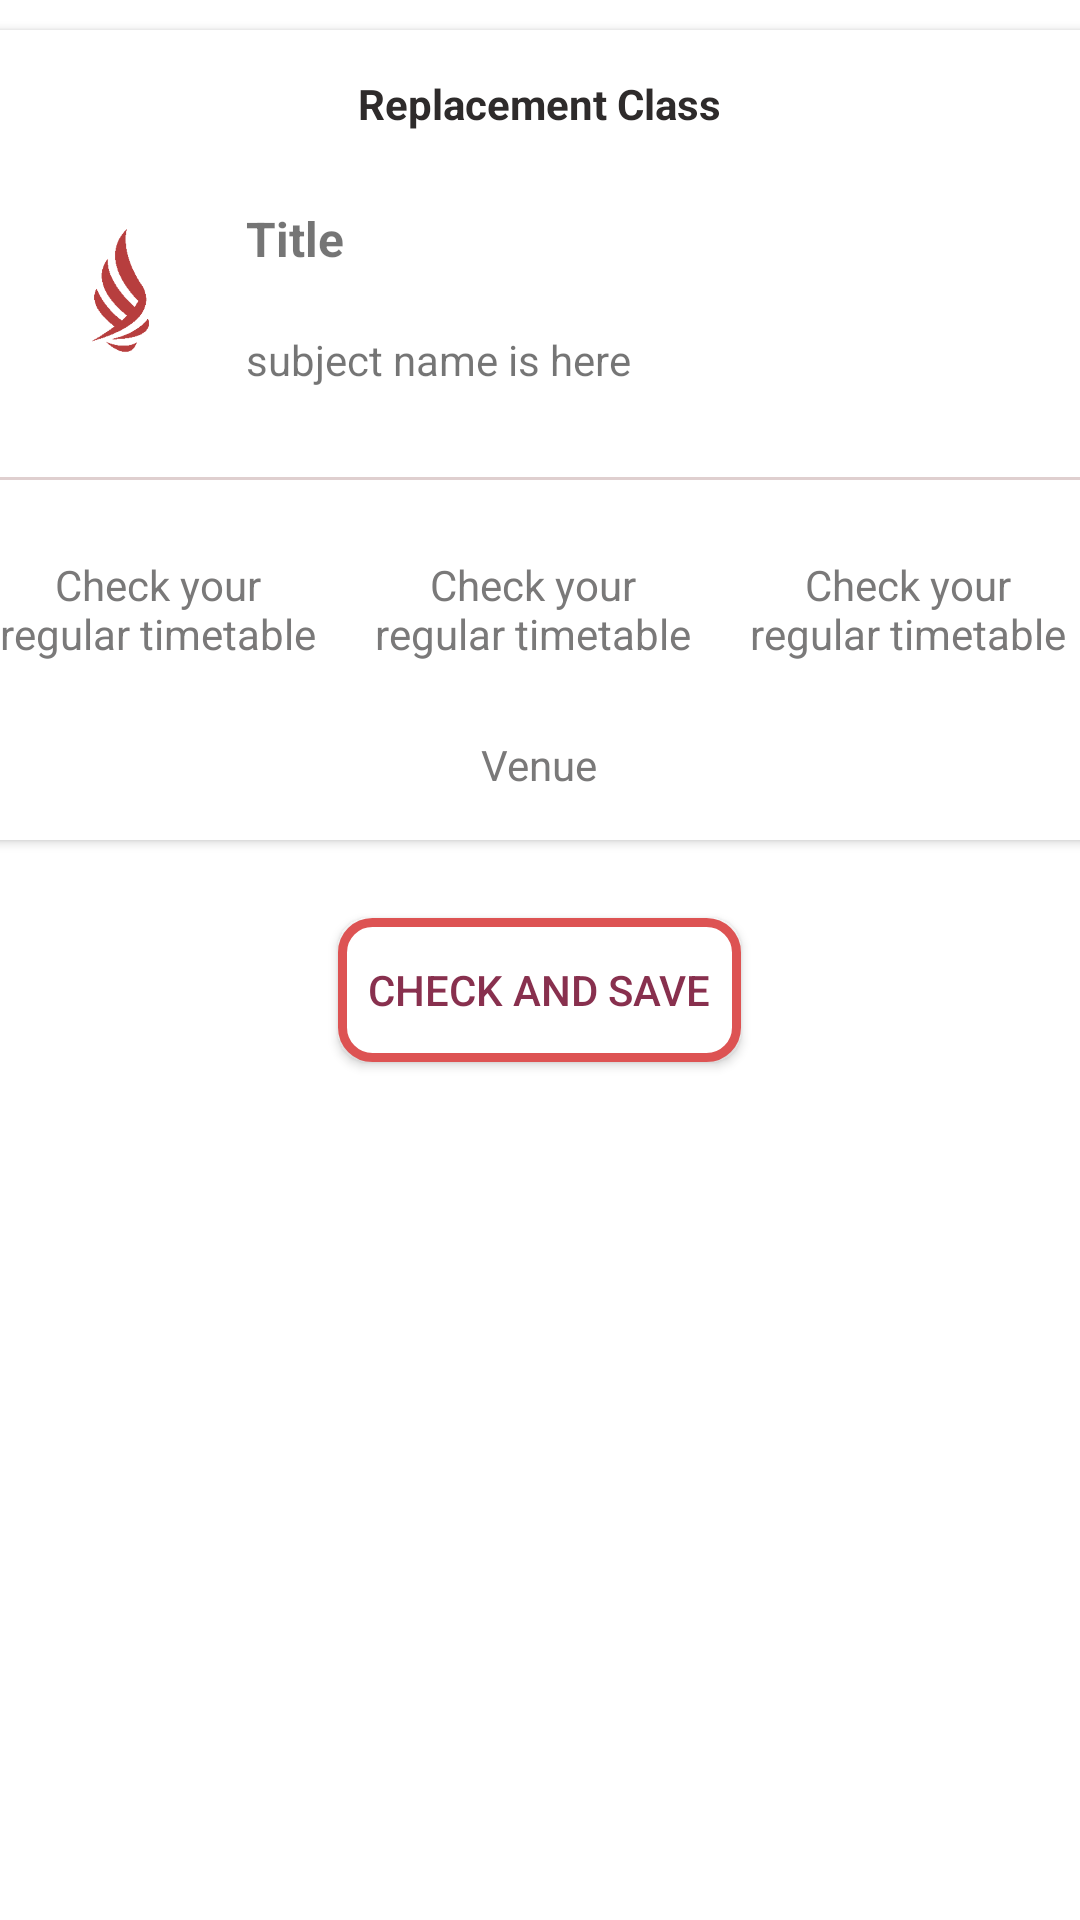

Write the Android layout XML for this screen, with the resource values it uses.
<!-- AndroidManifest.xml: application theme Theme.CourseReschedule -->
<!-- res/layout/activity_replacement_check.xml -->
<?xml version="1.0" encoding="utf-8"?>
<LinearLayout xmlns:android="http://schemas.android.com/apk/res/android"
    xmlns:app="http://schemas.android.com/apk/res-auto"
    xmlns:tools="http://schemas.android.com/tools"
    android:layout_width="match_parent"
    android:layout_height="match_parent"
    android:orientation="vertical"
    tools:context=".replacementCheck">

    <LinearLayout
        android:layout_width="match_parent"
        android:layout_height="wrap_content"
        android:clipToPadding="false"
        android:gravity="center"
        android:orientation="horizontal"
        >
        <androidx.cardview.widget.CardView
            android:layout_width="380dp"
            android:layout_height="270dp"
            android:layout_margin="10dp"
            android:foreground="?attr/selectableItemBackground"
            android:clickable="true">
            <LinearLayout
                android:layout_width="match_parent"
                android:layout_height="match_parent"
                android:orientation="vertical"
                >

                <TextView
                    android:layout_width="wrap_content"
                    android:layout_height="wrap_content"
                    android:layout_marginTop="10dp"
                    android:text="Replacement Class"
                    android:textColor="#2E2B2B"
                    android:textStyle="bold"
                    android:padding="5dp"
                    android:layout_gravity="center"
                    />

                <LinearLayout
                    android:layout_width="match_parent"
                    android:layout_height="100dp"
                    android:orientation="horizontal"
                    android:gravity="center">

                    <ImageView
                        android:layout_width="64dp"
                        android:layout_height="64dp"
                        android:background="@drawable/app_logo_ucsi"
                        android:padding="10dp"/>

                    <LinearLayout
                        android:layout_width="280dp"
                        android:layout_height="wrap_content"
                        android:orientation="vertical">


                        <TextView
                            android:id="@+id/repCheckCode"
                            android:layout_width="wrap_content"
                            android:layout_height="wrap_content"
                            android:text="Title"
                            android:textSize="16dp"
                            android:padding="10dp"
                            android:textStyle="bold"
                            />
                        <TextView
                            android:id="@+id/repCheckName"
                            android:textSize="14dp"
                            android:layout_width="wrap_content"
                            android:layout_height="wrap_content"
                            android:text="subject name is here"
                            android:padding="10dp"/>
                    </LinearLayout>

                </LinearLayout>

                <View
                    android:layout_width="wrap_content"
                    android:layout_height="1dp"
                    android:background="#DFCFCF"
                    android:layout_margin="10dp"/>

                <LinearLayout
                    android:layout_width="match_parent"
                    android:layout_height="match_parent"
                    android:orientation="vertical"
                    android:gravity="center">

                    <LinearLayout
                        android:layout_width="match_parent"
                        android:layout_height="60dp"
                        android:orientation="horizontal">
                        <TextView
                            android:id="@+id/repCheckDate"
                            android:layout_width="125dp"
                            android:layout_height="wrap_content"
                            android:gravity="center"
                            android:padding="5dp"
                            android:text="Check your regular timetable"
                            android:textColor="#7A7979" />
                        <TextView
                            android:id="@+id/repCheckDay"
                            android:layout_width="125dp"
                            android:layout_height="wrap_content"
                            android:gravity="center"
                            android:padding="5dp"
                            android:text="Check your regular timetable"
                            android:textColor="#7A7979" />
                        <TextView
                            android:id="@+id/repCheckTime"
                            android:layout_width="125dp"
                            android:layout_height="wrap_content"
                            android:gravity="center"
                            android:padding="5dp"
                            android:text="Check your regular timetable"
                            android:textColor="#7A7979" />
                    </LinearLayout>

                    <TextView
                        android:id="@+id/repCheckVenue"
                        android:layout_width="wrap_content"
                        android:layout_height="wrap_content"
                        android:gravity="center"
                        android:padding="5dp"
                        android:text="Venue"
                        android:textColor="#7A7979" />

                </LinearLayout>

            </LinearLayout>

        </androidx.cardview.widget.CardView>

    </LinearLayout>

    <androidx.appcompat.widget.AppCompatButton
        android:layout_width="wrap_content"
        android:layout_height="wrap_content"
        android:layout_gravity="center"
        android:layout_marginTop="16dp"
        android:padding="10dp"
        android:id="@+id/saveRepClass"
        android:background="@drawable/text_bg"
        android:textColor="#88304E"
        android:text="Check and Save"/>
</LinearLayout>
<!-- resources referenced by this layout -->
<resources>
  <!-- drawable app_logo_ucsi: png bitmap (drawable, 19644 bytes) -->
  <!-- drawable text_bg (drawable-v24) -->
  <?xml version="1.0" encoding="utf-8"?>
  <shape xmlns:android="http://schemas.android.com/apk/res/android">
      <gradient
          android:startColor="#ffffff"
          android:endColor="#ffffff"/>
  
      <stroke android:width="3dp"
          android:color="#DD5353"/>
  
      <corners android:radius="10dp"/>
  </shape>
  <style name="Theme.CourseReschedule" parent="Theme.MaterialComponents.Light.DarkActionBar">
          
          <item name="colorPrimary">#E26868</item>
          <item name="colorPrimaryVariant">#B73E3E</item>
          <item name="colorOnPrimary">@color/white</item>
          
          <item name="colorSecondary">#FF8787</item>
          <item name="colorSecondaryVariant">#B73E3E</item>
          <item name="colorOnSecondary">#FFFF</item>
          
          <item name="android:statusBarColor">?attr/colorPrimaryVariant</item>
          
      </style>
  <color name="white">#FFFFFFFF</color>
</resources>
